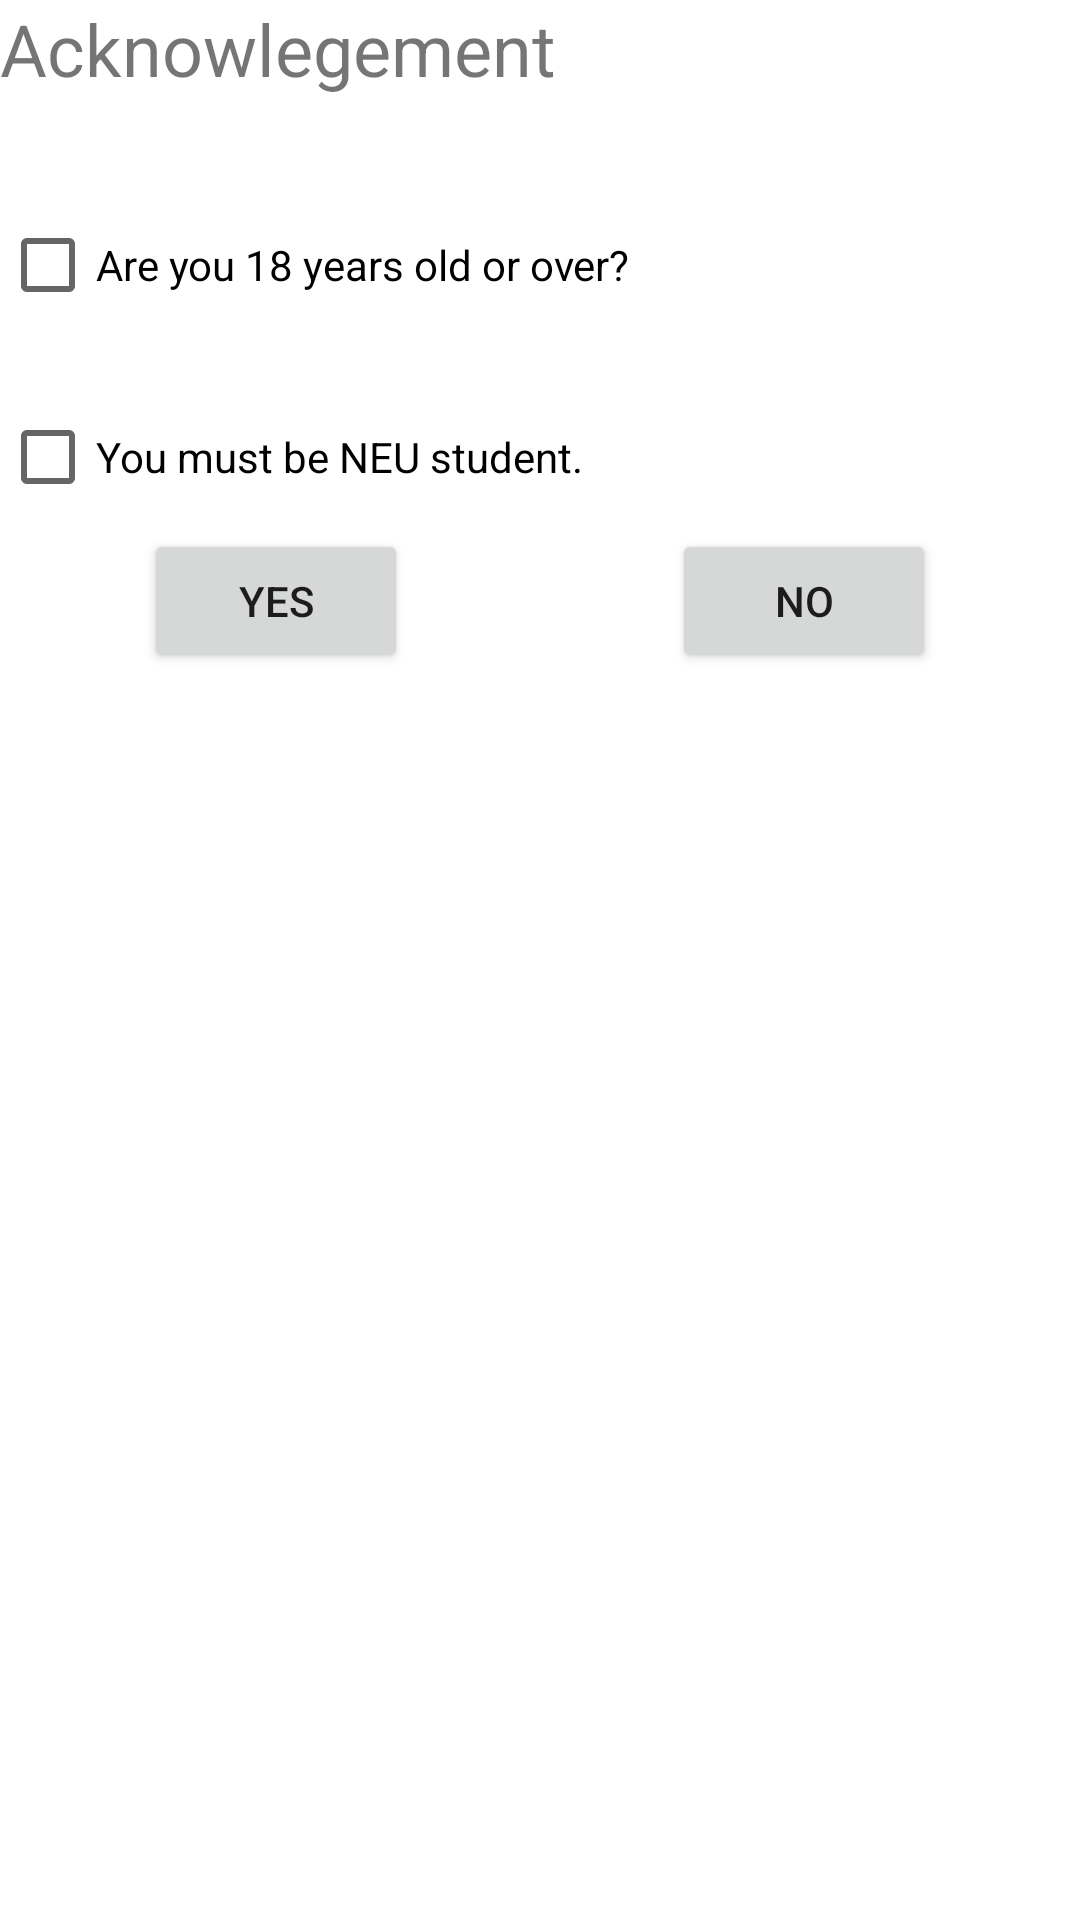

Android layout source for this screen:
<!-- AndroidManifest.xml: application theme Theme.MYNeu -->
<!-- res/layout/agree_dialog.xml -->
<?xml version="1.0" encoding="utf-8"?>
<LinearLayout xmlns:android="http://schemas.android.com/apk/res/android"
    xmlns:app="http://schemas.android.com/apk/res-auto"
    xmlns:tools="http://schemas.android.com/tools"
    android:orientation="vertical"
    android:layout_width="match_parent"
    android:layout_height="wrap_content"
    android:layout_margin="16dp">

    <TextView
        android:layout_width="wrap_content"
        android:layout_height="wrap_content"
        android:text= 'Acknowlegement'
        android:textSize="24sp"
        android:textColor="@color/colorBlack"
        android:layout_marginBottom="16dp"/>

    <CheckBox
        android:layout_width="wrap_content"
        android:layout_height="wrap_content"
        android:text="Are you 18 years old or over?"
        android:layout_marginTop="16dp"
        android:id="@+id/age_check"
        android:layout_marginBottom="16dp"/>
    <CheckBox
        android:layout_width = "wrap_content"
        android:layout_height="wrap_content"
        android:id="@+id/num_check"
        android:text="You must be NEU student."
        />

    <androidx.constraintlayout.widget.ConstraintLayout
        android:layout_width="match_parent"
        android:layout_height="wrap_content">

        <Button
            android:id="@+id/yes_btn"
            android:layout_width="wrap_content"

            android:layout_height="wrap_content"

            android:text="@string/Yes"
            app:layout_constraintBottom_toBottomOf="parent"
            app:layout_constraintEnd_toStartOf="@+id/no_btn"
            app:layout_constraintStart_toStartOf="parent"
            app:layout_constraintTop_toTopOf="parent" />

        <Button
            android:id="@+id/no_btn"
            android:layout_width="wrap_content"

            android:layout_height="wrap_content"
            android:layout_marginStart="40dp"

            android:text="@string/No"
            app:layout_constraintBottom_toBottomOf="parent"
            app:layout_constraintEnd_toEndOf="parent"
            app:layout_constraintStart_toEndOf="@+id/yes_btn"
            app:layout_constraintTop_toTopOf="parent" />

    </androidx.constraintlayout.widget.ConstraintLayout>


</LinearLayout>
<!-- resources referenced by this layout -->
<resources>
  <string name="No">no</string>
  <string name="Yes">yes</string>
  <style name="Theme.MYNeu" parent="Theme.MaterialComponents.Light.NoActionBar">
          
          <item name="colorPrimary">@color/colorPrimary</item>
          <item name="colorPrimaryVariant">@color/colorLightBlue</item>
          <item name="colorOnPrimary">@color/white</item>
          
          <item name="colorSecondary">@color/colorAccent</item>
          <item name="colorSecondaryVariant">@color/colorAccent</item>
          <item name="colorOnSecondary">@color/black</item>
          
          <item name="android:statusBarColor" tools:targetApi="l">?attr/colorPrimaryVariant</item>
          
      </style>
  <!-- not gathered from this repository: default colours our renderer supplied (Android Studio template values) -->
  <color name="black">#FF000000</color>
  <color name="white">#FFFFFFFF</color>
  <color name="colorPrimary">#FF6200EE</color>
  <color name="colorAccent">#FF03DAC5</color>
</resources>
